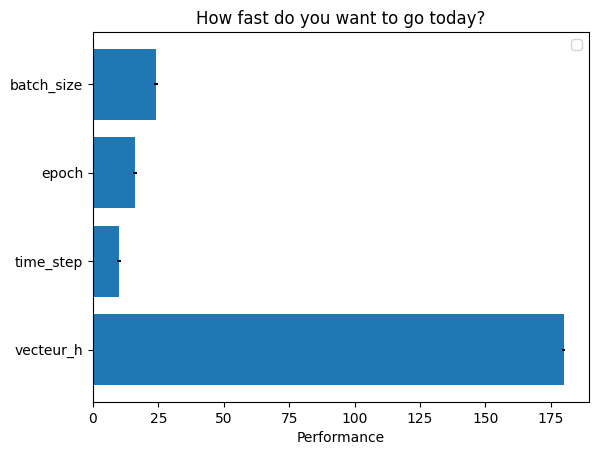

Reproduce this figure in Python.
import matplotlib.pyplot as plt
import numpy as np

# Fixing random state for reproducibility
np.random.seed(19680801)


plt.rcdefaults()
fig, ax = plt.subplots()

# Example data
people = ('batch_size', 'epoch', 'time_step', 'vecteur_h')
y_pos = np.arange(len(people))
#performance = 3 + 10 * np.random.rand(len(people))
performance = [24, 16, 10, 180]

error = np.random.rand(len(people))

ax.barh(y_pos, performance, xerr=error, align='center')
ax.set_yticks(y_pos, labels=people)
ax.invert_yaxis()  # labels read top-to-bottom
ax.set_xlabel('Performance')
ax.set_title('How fast do you want to go today?')
ax.legend()

plt.show()